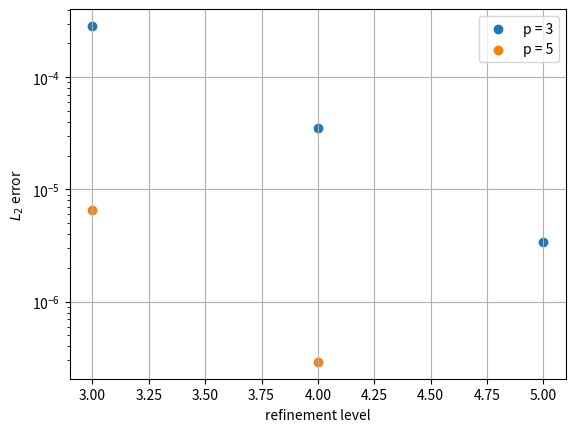

Here is the Python script that generated this plot:
import matplotlib.pyplot as plt
import numpy as np

def plot(size, error, order):
    plt.scatter(size, error, label = f"p = {order}")
    coefs = np.polyfit(np.log(2.**np.array(size)), np.log(error), 1)
    print(f"observed order (p = {order}): {-coefs[0]}")

plot([3, 4, 5], [0.000286724, 3.52875e-05, 3.41315e-06], 3)
plot([3, 4], [6.55922e-06, 2.90258e-07], 5)
plt.xlabel("refinement level")
plt.ylabel("$L_2$ error")
plt.legend()
plt.yscale("log")
plt.grid(True)
plt.show()
